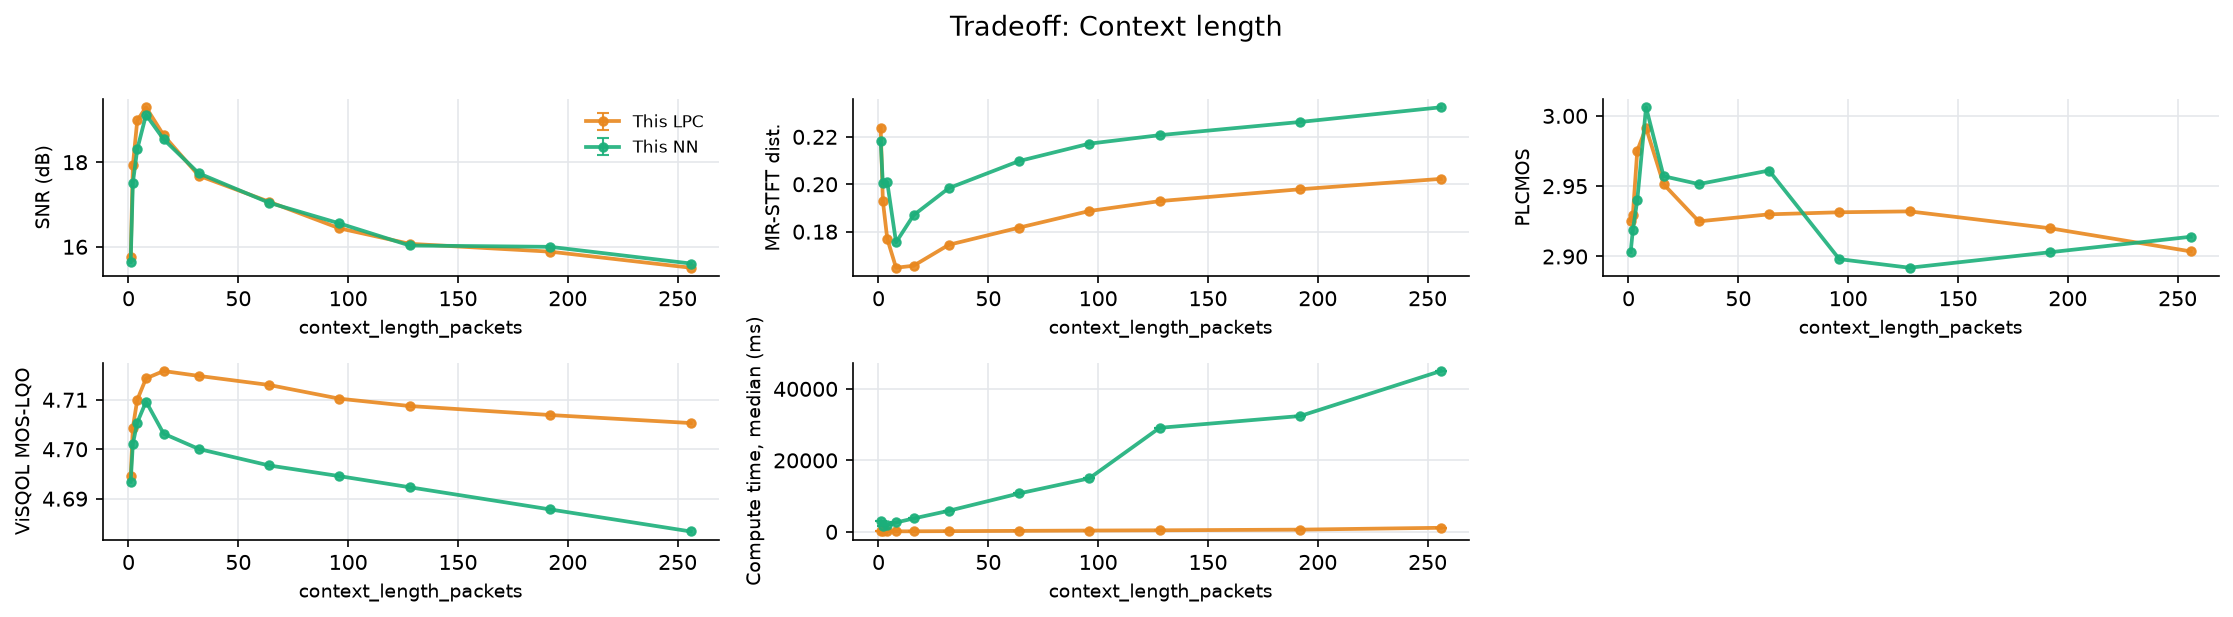

Values plotted in this chart, from the file beside it:
file, n_packets, loss_rate_pct, complexity_flatness, snr_lpc, snr_nn, mrstft_lpc, mrstft_nn, plcmos_lpc, plcmos_nn, visqol_lpc, visqol_nn, time_ms_lpc, time_ms_nn, param, value
xX6Wce-607-140209-262731-151331-7708-427…, 1390, 3.741, 2.83738954749424e-05, 15.76, 15.63, 0.2239, 0.2182, 2.925, 2.903, 4.695, 4.693, 102.5, 2908, context_length_packets, 1
xX6Wce-607-140209-262731-151331-7708-427…, 1390, 3.741, 2.83738954749424e-05, 17.92, 17.51, 0.1929, 0.2003, 2.93, 2.919, 4.704, 4.701, 129.8, 1763, context_length_packets, 2
xX6Wce-607-140209-262731-151331-7708-427…, 1390, 3.741, 2.83738954749424e-05, 18.99, 18.31, 0.177, 0.2008, 2.975, 2.94, 4.71, 4.705, 164.1, 1992, context_length_packets, 4
xX6Wce-607-140209-262731-151331-7708-427…, 1390, 3.741, 2.83738954749424e-05, 19.3, 19.12, 0.1648, 0.1755, 2.991, 3.006, 4.714, 4.71, 142, 2618, context_length_packets, 8
xX6Wce-607-140209-262731-151331-7708-427…, 1390, 3.741, 2.83738954749424e-05, 18.64, 18.54, 0.1656, 0.187, 2.951, 2.957, 4.716, 4.703, 155.7, 3744, context_length_packets, 16
xX6Wce-607-140209-262731-151331-7708-427…, 1390, 3.741, 2.83738954749424e-05, 17.68, 17.74, 0.1745, 0.1984, 2.925, 2.951, 4.715, 4.7, 193.6, 5893, context_length_packets, 32
xX6Wce-607-140209-262731-151331-7708-427…, 1390, 3.741, 2.83738954749424e-05, 17.06, 17.04, 0.1817, 0.2098, 2.93, 2.961, 4.713, 4.697, 278, 10741, context_length_packets, 64
xX6Wce-607-140209-262731-151331-7708-427…, 1390, 3.741, 2.83738954749424e-05, 16.44, 16.55, 0.1887, 0.2171, 2.931, 2.898, 4.71, 4.695, 366.5, 14980, context_length_packets, 96
xX6Wce-607-140209-262731-151331-7708-427…, 1390, 3.741, 2.83738954749424e-05, 16.07, 16.03, 0.1929, 0.2207, 2.932, 2.892, 4.709, 4.692, 432.5, 29105, context_length_packets, 128
xX6Wce-607-140209-262731-151331-7708-427…, 1390, 3.741, 2.83738954749424e-05, 15.88, 16, 0.1979, 0.2263, 2.92, 2.903, 4.707, 4.688, 622.2, 32407, context_length_packets, 192
xX6Wce-607-140209-262731-151331-7708-427…, 1390, 3.741, 2.83738954749424e-05, 15.5, 15.6, 0.2023, 0.2325, 2.904, 2.914, 4.705, 4.683, 1136, 44996, context_length_packets, 256
